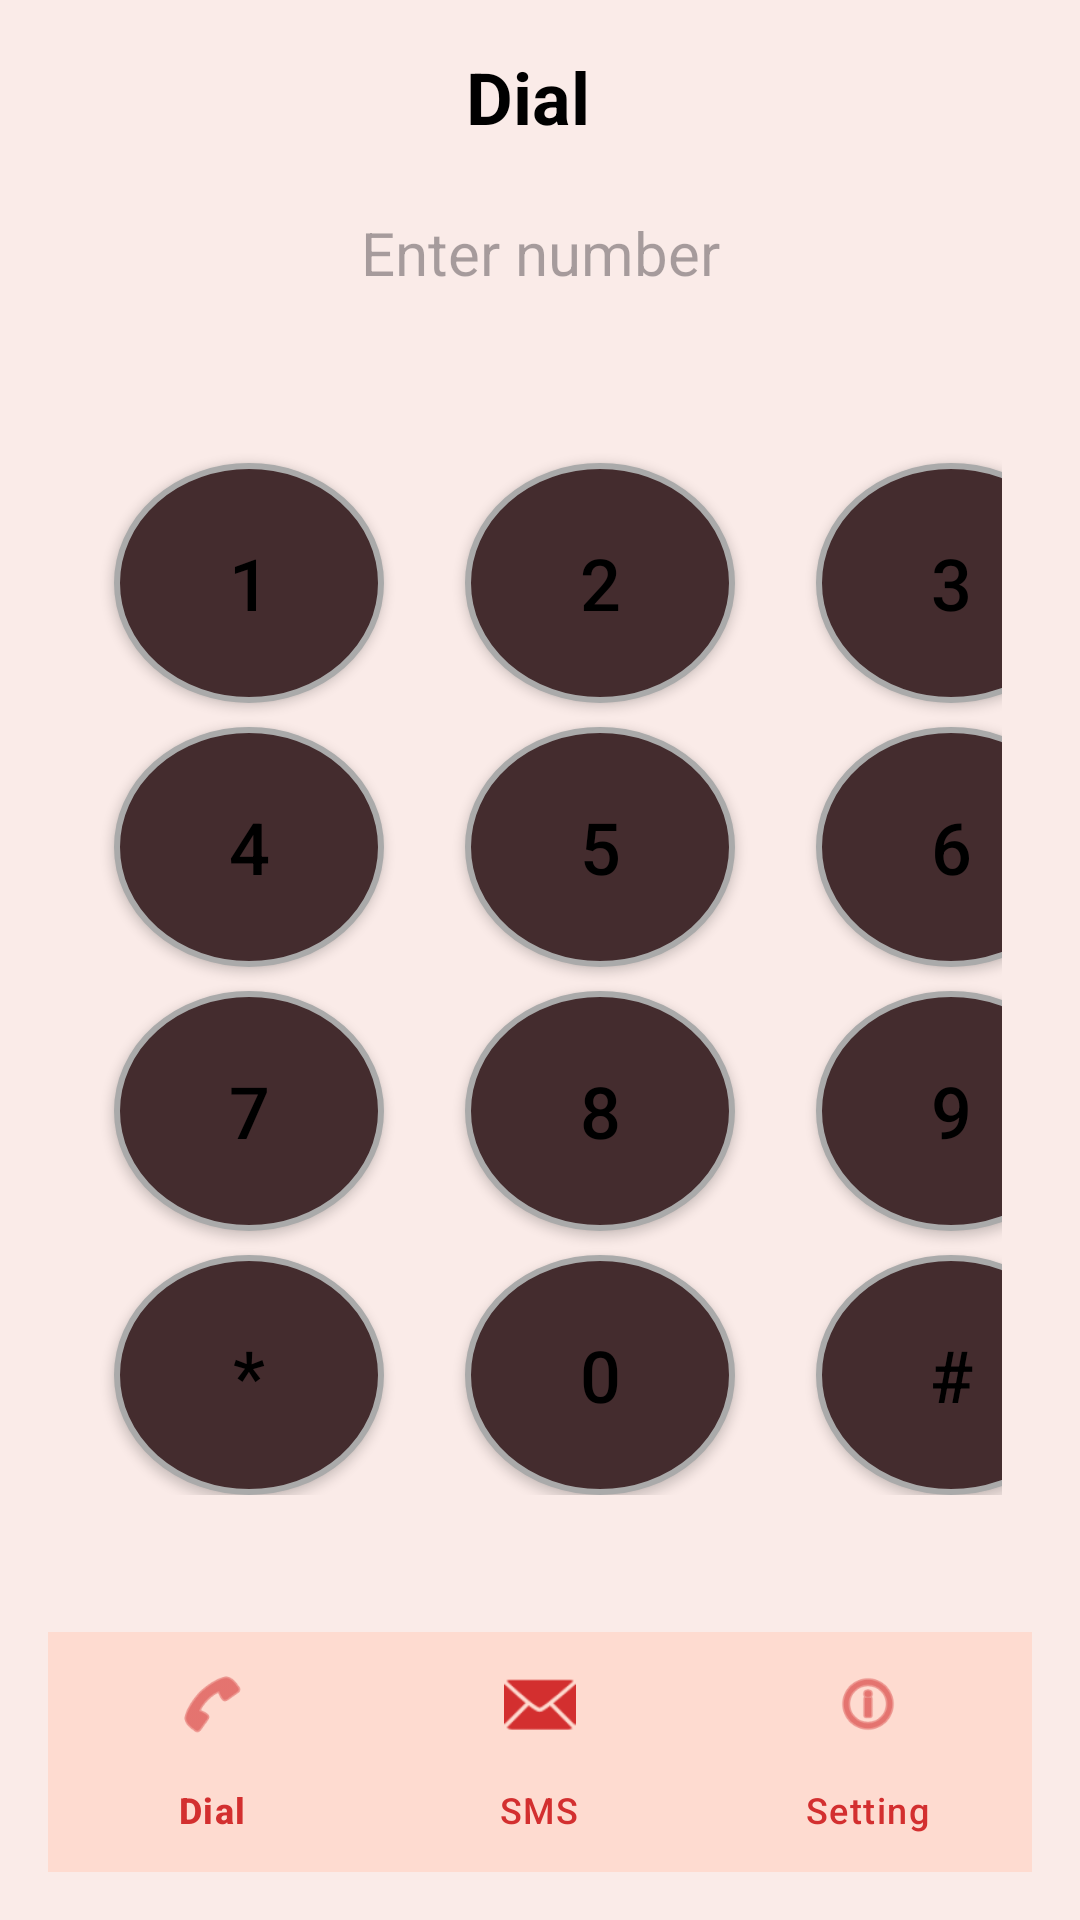

The Android layout XML behind this screen, and the referenced resources:
<!-- AndroidManifest.xml: application theme Theme.SMScall -->
<!-- res/layout/activity_main.xml -->
<?xml version="1.0" encoding="utf-8"?>
<androidx.constraintlayout.widget.ConstraintLayout
    xmlns:android="http://schemas.android.com/apk/res/android"
    xmlns:app="http://schemas.android.com/apk/res-auto"
    android:layout_width="match_parent"
    android:layout_height="match_parent"
    android:background="@color/secondary"
    android:padding="16dp">

    

    
    <TextView
        android:id="@+id/tvTitle"
        android:layout_width="wrap_content"
        android:layout_height="wrap_content"
        android:text="Dial"
        android:textColor="@android:color/black"
        android:textSize="24sp"
        android:textStyle="bold"
        app:layout_constraintEnd_toStartOf="@id/btnSms"
        app:layout_constraintHorizontal_bias="0.565"
        app:layout_constraintStart_toStartOf="parent"
        app:layout_constraintTop_toTopOf="parent" />

    <ImageButton
        android:id="@+id/btnSms"
        android:layout_width="40dp"
        android:layout_height="40dp"
        android:background="?attr/selectableItemBackground"
        android:contentDescription="Send SMS"
        android:src="@drawable/send"
        app:layout_constraintTop_toTopOf="parent"
        app:layout_constraintEnd_toEndOf="parent"
        app:tint="@android:color/holo_red_dark" />

    
    <EditText
        android:id="@+id/etPhoneNumber"
        android:layout_width="0dp"
        android:layout_height="56dp"
        android:layout_marginTop="8dp"
        android:background="@android:color/transparent"
        android:gravity="center"
        android:hint="Enter number"
        android:inputType="phone"
        android:textSize="20sp"
        app:layout_constraintTop_toBottomOf="@id/tvTitle"
        app:layout_constraintStart_toStartOf="parent"
        app:layout_constraintEnd_toEndOf="parent" />

    
    <GridLayout
        android:id="@+id/gridDialPad"
        android:layout_width="0dp"
        android:layout_height="wrap_content"
        android:layout_marginTop="24dp"
        android:columnCount="3"
        android:rowCount="4"
        android:padding="10dp"
        app:layout_constraintTop_toBottomOf="@id/etPhoneNumber"
        app:layout_constraintStart_toStartOf="parent"
        app:layout_constraintEnd_toEndOf="parent">

        
        <Button style="@style/DialPadButton" android:text="1" />
        <Button style="@style/DialPadButton" android:text="2" />
        <Button style="@style/DialPadButton" android:text="3" />
        <Button style="@style/DialPadButton" android:text="4" />
        <Button style="@style/DialPadButton" android:text="5" />
        <Button style="@style/DialPadButton" android:text="6" />
        <Button style="@style/DialPadButton" android:text="7" />
        <Button style="@style/DialPadButton" android:text="8" />
        <Button style="@style/DialPadButton" android:text="9" />
        <Button style="@style/DialPadButton" android:text="*" />
        <Button style="@style/DialPadButton" android:text="0" />
        <Button style="@style/DialPadButton" android:text="#" />
    </GridLayout>

    
    <ImageButton
        android:id="@+id/btnCall"
        android:layout_width="72dp"
        android:layout_height="72dp"
        android:layout_marginTop="16dp"
        android:background="@drawable/btn_call_background"
        android:contentDescription="Call"
        android:src="@android:drawable/ic_menu_call"
        app:layout_constraintTop_toBottomOf="@id/gridDialPad"
        app:layout_constraintStart_toStartOf="parent"
        app:layout_constraintEnd_toEndOf="parent" />

    
    <com.google.android.material.bottomnavigation.BottomNavigationView
        android:id="@+id/bottomNav"
        android:layout_width="match_parent"
        android:layout_height="wrap_content"
        android:background="@color/purple_500"
        app:itemIconTint="@color/nav_item_color"
        app:itemTextColor="@color/nav_item_color"
        app:labelVisibilityMode="labeled"
        app:layout_constraintBottom_toBottomOf="parent"
        app:layout_constraintEnd_toEndOf="parent"
        app:layout_constraintStart_toStartOf="parent"
        app:menu="@menu/bottom_nav_menu" />


</androidx.constraintlayout.widget.ConstraintLayout>
<!-- resources referenced by this layout -->
<resources>
  <color name="nav_item_color">#D32F2F</color>
  <color name="purple_500">#fedbd0</color>
  <color name="secondary">#FAEBE8</color>
  <style name="DialPadButton">
          <item name="android:layout_width">90dp</item>
          <item name="android:layout_height">80dp</item>
          <item name="android:layout_marginStart">12dp</item>
          <item name="android:layout_marginEnd">15dp</item>
          <item name="android:layout_marginTop">8dp</item>
          <item name="android:background">@drawable/btn_number_background</item>
          <item name="android:textSize">24sp</item>
          <item name="android:textColor">@android:color/black</item>
          <item name="android:gravity">center</item>
      </style>
  <style name="Theme.SMScall" parent="Base.Theme.SMScall" />
  <!-- drawable btn_number_background (drawable) -->
  <?xml version="1.0" encoding="utf-8"?>
  <ripple xmlns:android="http://schemas.android.com/apk/res/android"
      android:color="@android:color/darker_gray">
  
      <item android:id="@android:id/mask">
          <shape android:shape="oval">
              <solid android:color="@android:color/black"/> 
          </shape>
      </item>
  
      <item>
          <shape android:shape="oval">
              <solid android:color="@color/btn900"/> 
              <corners android:radius="16dp"/>
              <stroke android:width="2dp" android:color="@android:color/darker_gray"/>
          </shape>
      </item>
  </ripple>
  <style name="Base.Theme.SMScall" parent="Theme.Material3.DayNight.NoActionBar">
          
          
      </style>
  <color name="btn900">#442c2e</color>
</resources>
